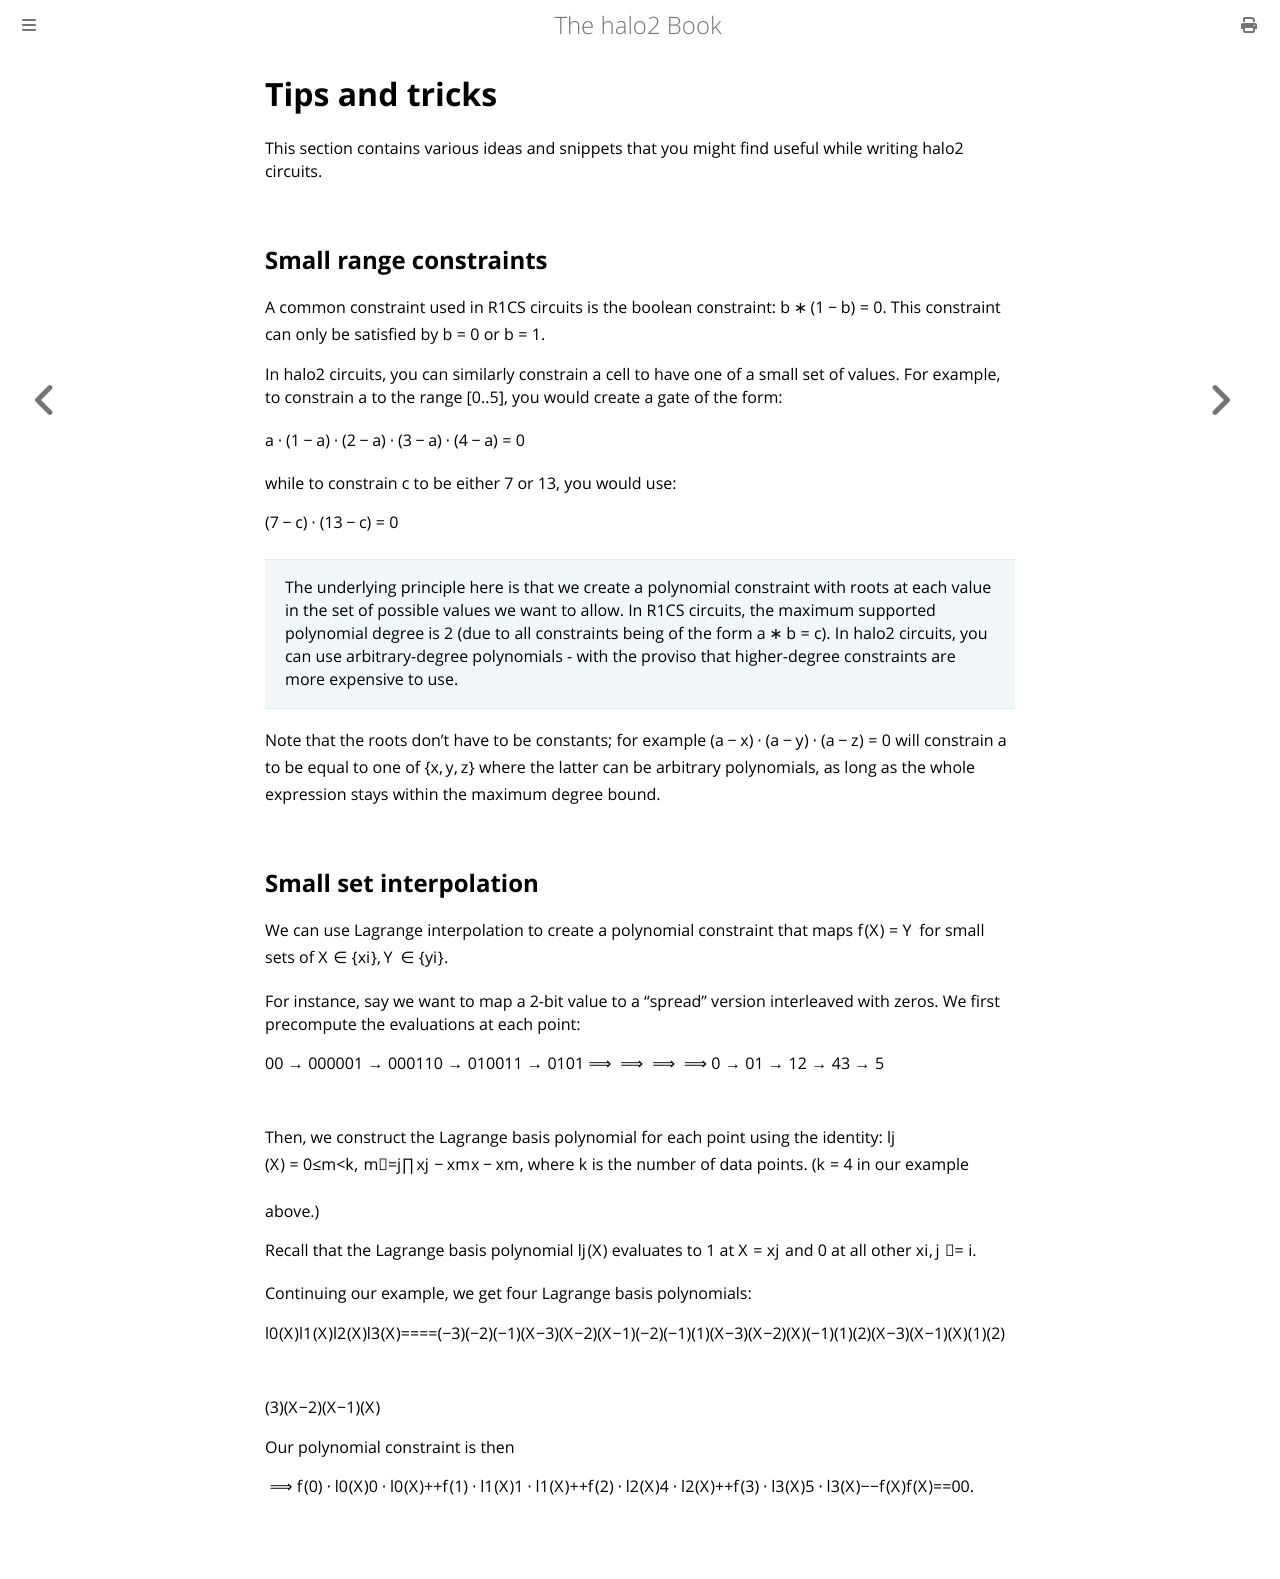

repository: upbqdn/halo2 · page: user/tips-and-tricks.html · generator: mdbook

# Tips and tricks

This section contains various ideas and snippets that you might find useful while writing
halo2 circuits.

## Small range constraints

A common constraint used in R1CS circuits is the boolean constraint: $b * (1 - b) = 0$.
This constraint can only be satisfied by $b = 0$ or $b = 1$.

In halo2 circuits, you can similarly constrain a cell to have one of a small set of
values. For example, to constrain $a$ to the range $[0..5]$, you would create a gate of
the form:

$$a \cdot (1 - a) \cdot (2 - a) \cdot (3 - a) \cdot (4 - a) = 0$$

while to constrain $c$ to be either 7 or 13, you would use:

$$(7 - c) \cdot (13 - c) = 0$$

> The underlying principle here is that we create a polynomial constraint with roots at
> each value in the set of possible values we want to allow. In R1CS circuits, the maximum
> supported polynomial degree is 2 (due to all constraints being of the form $a * b = c$).
> In halo2 circuits, you can use arbitrary-degree polynomials - with the proviso that
> higher-degree constraints are more expensive to use.

Note that the roots don't have to be constants; for example $(a - x) \cdot (a - y) \cdot (a - z) = 0$ will constrain $a$ to be equal to one of $\{ x, y, z \}$ where the latter can be arbitrary polynomials, as long as the whole expression stays within the maximum degree bound.

## Small set interpolation
We can use Lagrange interpolation to create a polynomial constraint that maps
$f(X) = Y$ for small sets of $X \in \{x_i\}, Y \in \{y_i\}$. 

For instance, say we want to map a 2-bit value to a "spread" version interleaved
with zeros. We first precompute the evaluations at each point:

$$
\begin{array}{rcl}
00 \rightarrow 0000 &\implies& 0 \rightarrow 0 \\
01 \rightarrow 0001 &\implies& 1 \rightarrow 1 \\
10 \rightarrow 0100 &\implies& 2 \rightarrow 4 \\
11 \rightarrow 0101 &\implies& 3 \rightarrow 5
\end{array}
$$

Then, we construct the Lagrange basis polynomial for each point using the
identity:
$$\mathcal{l}_j(X) = \prod_{0 \leq m < k,\; m \neq j} \frac{x - x_m}{x_j - x_m},$$
where $k$ is the number of data points. ($k = 4$ in our example above.)

Recall that the Lagrange basis polynomial $\mathcal{l}_j(X)$ evaluates to $1$ at
$X = x_j$ and $0$ at all other $x_i, j \neq i.$

Continuing our example, we get four Lagrange basis polynomials:

$$
\begin{array}{ccc}
l_0(X) &=& \frac{(X - 3)(X - 2)(X - 1)}{(-3)(-2)(-1)} \\[1ex]
l_1(X) &=& \frac{(X - 3)(X - 2)(X)}{(-2)(-1)(1)} \\[1ex]
l_2(X) &=& \frac{(X - 3)(X - 1)(X)}{(-1)(1)(2)} \\[1ex]
l_3(X) &=& \frac{(X - 2)(X - 1)(X)}{(1)(2)(3)}
\end{array}
$$

Our polynomial constraint is then

$$
\begin{array}{cccccccccccl}
&f(0) \cdot l_0(X) &+& f(1) \cdot l_1(X) &+& f(2) \cdot l_2(X) &+& f(3) \cdot l_3(X) &-& f(X) &=& 0 \\
\implies& 0 \cdot l_0(X) &+& 1 \cdot l_1(X) &+& 4 \cdot l_2(X) &+& 5 \cdot l_3(X) &-& f(X) &=& 0. \\
\end{array}
$$
